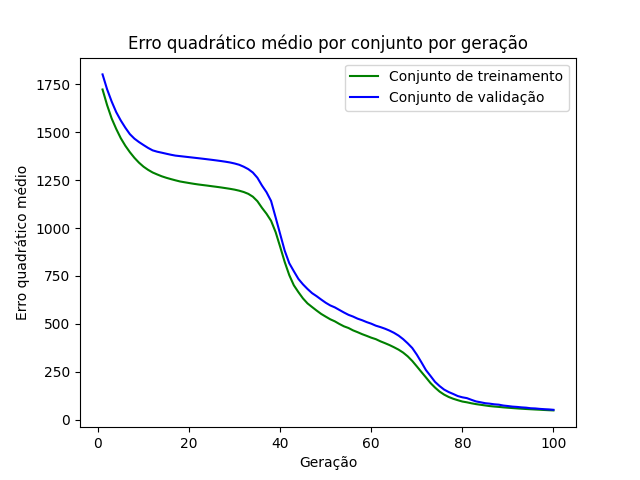

Source data for this figure (header and first rows):
epoch, loss_train, loss_val
1, 1723, 1802
2, 1641, 1724
3, 1572, 1660
4, 1517, 1605
5, 1469, 1561
6, 1429, 1524
7, 1396, 1490
8, 1366, 1466
9, 1341, 1449
10, 1320, 1433
11, 1304, 1418
12, 1290, 1405
13, 1280, 1398
14, 1270, 1393
15, 1262, 1388
16, 1255, 1382
17, 1249, 1378
18, 1243, 1375
19, 1239, 1372
20, 1235, 1370
21, 1231, 1367
22, 1227, 1364
23, 1224, 1362
24, 1221, 1359
25, 1218, 1356
26, 1215, 1353
27, 1212, 1349
28, 1208, 1346
29, 1204, 1342
30, 1200, 1337
31, 1195, 1330
32, 1188, 1320
33, 1178, 1307
34, 1163, 1290
35, 1140, 1262
36, 1105, 1222
37, 1074, 1187
38, 1038, 1141
39, 978.7, 1055
40, 901.8, 968.1
41, 822.4, 881.2
42, 753.9, 816.1
43, 701.1, 774.5
44, 665.5, 734.5
45, 632.8, 706.2
46, 606.6, 681.9
47, 587.8, 660.3
48, 569.3, 644.3
49, 551.8, 626.8
50, 537.5, 610.1
51, 523.7, 596
52, 513, 585.9
53, 499.3, 572.5
54, 487, 559.2
55, 478.3, 547
56, 465.9, 538
57, 456.4, 527
58, 446.1, 518.8
59, 437.2, 509
60, 427.7, 500.8
... 40 more rows
